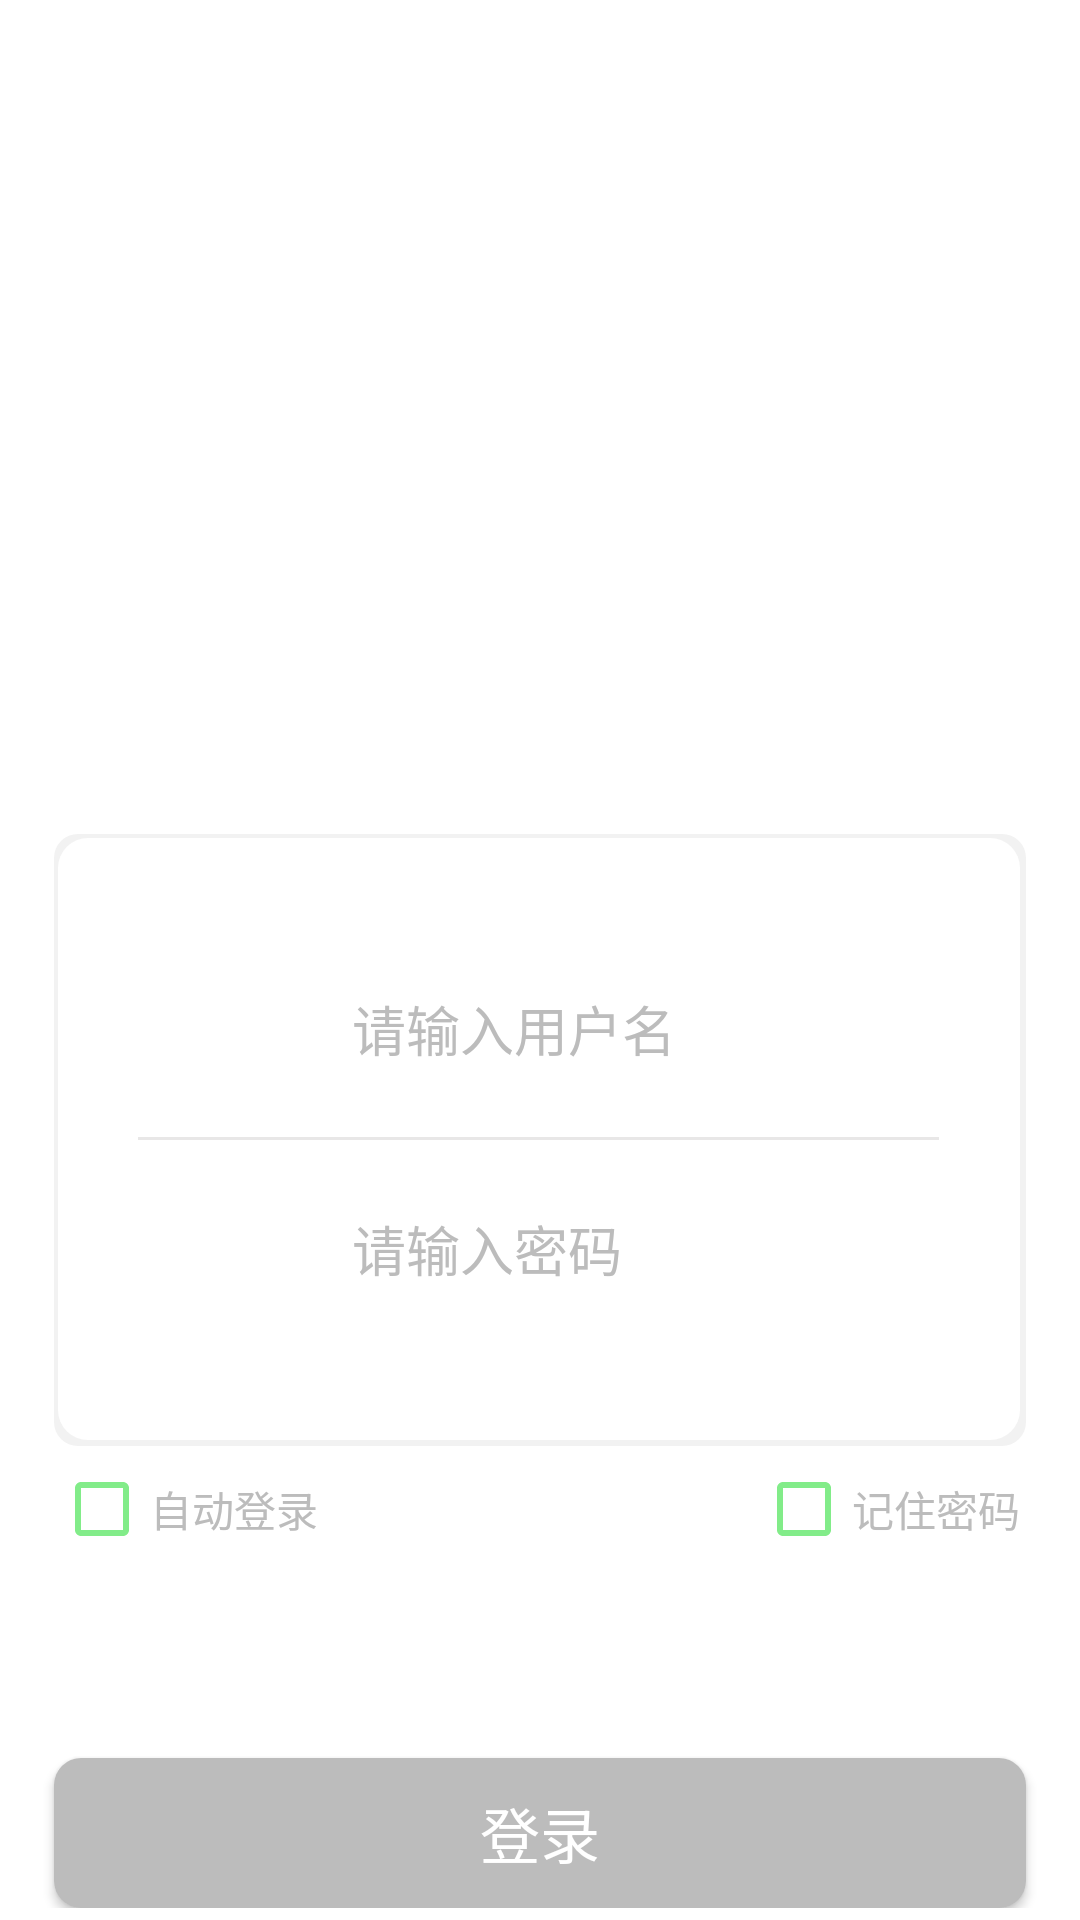

Reconstruct the res/layout file that produces this screen, plus the resources it refers to.
<!-- AndroidManifest.xml: application theme MyCheckBox -->
<!-- res/layout/activity_login.xml -->
<?xml version="1.0" encoding="utf-8"?>
<RelativeLayout xmlns:android="http://schemas.android.com/apk/res/android"
    xmlns:app="http://schemas.android.com/apk/res-auto"
    xmlns:tools="http://schemas.android.com/tools"
    android:layout_width="match_parent"
    android:layout_height="match_parent"
    android:background="@color/white"
    tools:context=".activity.LoginActivity">

    <ImageView
        android:layout_width="match_parent"
        android:layout_height="@dimen/dimen_329dp"
        android:background="@mipmap/login" />

    <LinearLayout
        android:layout_width="match_parent"
        android:layout_height="wrap_content"
        android:orientation="vertical">

        <LinearLayout
            android:id="@+id/linearLayout"
            android:layout_width="match_parent"
            android:layout_height="@dimen/dimen_204dp"
            android:layout_marginLeft="@dimen/dimen_18dp"
            android:layout_marginTop="@dimen/dimen_278dp"
            android:layout_marginRight="@dimen/dimen_18dp"
            android:background="@drawable/shape_register_activity"
            android:gravity="center"
            android:orientation="vertical">

            <LinearLayout
                android:layout_width="match_parent"
                android:layout_height="wrap_content"
                android:layout_gravity="center_horizontal"
                android:gravity="center"
                android:orientation="horizontal">


                <ImageView
                    android:layout_width="@dimen/dimen_25dp"
                    android:layout_height="@dimen/dimen_25dp"
                    android:layout_marginLeft="@dimen/dimen_43dp"
                    android:background="@mipmap/account" />

                <EditText
                    android:id="@+id/edLogin_user"
                    android:layout_width="match_parent"
                    android:layout_height="wrap_content"
                    android:layout_marginLeft="@dimen/dimen_20dp"
                    android:background="@null"
                    android:hint="@string/eduser"
                    android:inputType="text"
                    android:textColor="@color/black"
                    android:textColorHint="@color/gray_500"
                    android:textSize="@dimen/size_18sp" />
            </LinearLayout>

            <View
                android:layout_width="@dimen/dimen_267dp"
                android:layout_height="@dimen/dimen_1dp"
                android:layout_marginTop="@dimen/dimen_23dp"
                android:layout_marginBottom="@dimen/dimen_23dp"
                android:background="@color/gray_200" />

            <LinearLayout
                android:layout_width="match_parent"
                android:layout_height="wrap_content"
                android:layout_gravity="center_horizontal"
                android:gravity="center"
                android:orientation="horizontal">


                <ImageView
                    android:layout_width="@dimen/dimen_25dp"
                    android:layout_height="@dimen/dimen_15dp"
                    android:layout_marginLeft="@dimen/dimen_43dp"
                    android:background="@mipmap/pwd" />

                <EditText
                    android:id="@+id/edLogin_pwd"
                    android:layout_width="match_parent"
                    android:layout_height="wrap_content"
                    android:layout_marginLeft="@dimen/dimen_20dp"
                    android:background="@null"
                    android:hint="@string/edpwd"
                    android:inputType="textPassword"
                    android:textColor="@color/black"
                    android:textColorHint="@color/gray_500"
                    android:textSize="@dimen/size_18sp" />
            </LinearLayout>
        </LinearLayout>

        <LinearLayout
            android:layout_width="match_parent"
            android:layout_height="wrap_content"
            android:layout_marginTop="@dimen/dimen_5dp"
            android:orientation="horizontal">

            <RelativeLayout
                android:layout_width="match_parent"
                android:layout_height="wrap_content">

                <CheckBox
                    android:id="@+id/cbLogin_autoLogin"
                    android:layout_width="wrap_content"
                    android:layout_height="wrap_content"
                    android:layout_alignParentLeft="true"
                    android:layout_marginLeft="@dimen/dimen_18dp"
                    android:buttonTint="@color/green_200"
                    android:text="@string/auto_login"
                    android:textColor="@color/gray_500" />

                <CheckBox
                    android:id="@+id/cbLogin_rememberPwd"
                    android:layout_width="wrap_content"
                    android:layout_height="wrap_content"
                    android:layout_alignParentRight="true"
                    android:layout_marginRight="@dimen/dimen_20dp"
                    android:buttonTint="@color/green_200"
                    android:text="@string/remember_pwd"
                    android:textColor="@color/gray_500" />
            </RelativeLayout>
        </LinearLayout>

        <Button
            android:id="@+id/btnLogin_login"
            android:layout_width="match_parent"
            android:layout_height="@dimen/dimen_50dp"
            android:layout_marginLeft="@dimen/dimen_18dp"
            android:layout_marginTop="@dimen/dimen_67dp"
            android:layout_marginRight="@dimen/dimen_18dp"
            android:background="@drawable/shape_login_activity_btn2"
            android:text="@string/login"
            android:textColor="@color/white"
            android:textSize="@dimen/size_20sp" />
    </LinearLayout>
</RelativeLayout>
<!-- resources referenced by this layout -->
<resources>
  <color name="black">#FF000000</color>
  <color name="gray_200">#e8e7e7</color>
  <color name="gray_500">#bcbcbc</color>
  <color name="green_200">#c75fe768</color>
  <color name="white">#FFFFFFFF</color>
  <dimen name="dimen_15dp">15dp</dimen>
  <dimen name="dimen_18dp">18dp</dimen>
  <dimen name="dimen_1dp">1dp</dimen>
  <dimen name="dimen_204dp">204dp</dimen>
  <dimen name="dimen_20dp">20dp</dimen>
  <dimen name="dimen_23dp">23dp</dimen>
  <dimen name="dimen_25dp">25dp</dimen>
  <dimen name="dimen_267dp">267dp</dimen>
  <dimen name="dimen_278dp">278dp</dimen>
  <dimen name="dimen_329dp">329dp</dimen>
  <dimen name="dimen_43dp">43dp</dimen>
  <dimen name="dimen_50dp">50dp</dimen>
  <dimen name="dimen_5dp">5dp</dimen>
  <dimen name="dimen_67dp">67dp</dimen>
  <dimen name="size_18sp">18sp</dimen>
  <dimen name="size_20sp">20sp</dimen>
  <!-- drawable shape_login_activity_btn2 (drawable) -->
  <?xml version="1.0" encoding="utf-8"?>
  <shape xmlns:android="http://schemas.android.com/apk/res/android"
      android:shape="rectangle">
          <corners android:radius="9dp" />
          <solid android:color="@color/gray_500"/>
  </shape>
  <!-- drawable shape_register_activity (drawable) -->
  <?xml version="1.0" encoding="utf-8"?>
  <layer-list xmlns:android="http://schemas.android.com/apk/res/android">
      <item >
          <shape android:shape="rectangle">
              <padding android:bottom="2dp"
                  android:right="2dp"
                  android:left="1.5dp"
                  android:top="1.5dp"/>
              <corners android:radius="8dp" />
              <solid android:color="#f2f2f2" />
          </shape>
      </item>
      <item >
          <shape android:shape="rectangle"
              android:useLevel="false">
              <padding android:bottom="10dp"
                  android:right="10dp"
                  android:left="10dp"
                  android:top="10dp"/>
              <corners android:radius="10dp" />
              <solid android:color="#ffffff" />
          </shape>
      </item>
  </layer-list>
  <string name="auto_login">自动登录</string>
  <string name="edpwd">请输入密码</string>
  <string name="eduser">请输入用户名</string>
  <string name="login">登录</string>
  <string name="remember_pwd">记住密码</string>
  <style name="MyCheckBox" parent="Theme.AppCompat.Light.DarkActionBar">
  
          <item name="windowActionBar">false</item>
          <item name="windowNoTitle">true</item>
          <item name="android:windowBackground">@mipmap/splash</item>
          <item name="colorControlNormal">#000</item>   
          <item name="colorControlActivated">@color/green_200</item> 
          <item name="android:textColor">@color/blue_100</item> 
          <item name="android:soundEffectsEnabled">false</item>
      </style>
  <color name="blue_100">#344261</color>
</resources>
